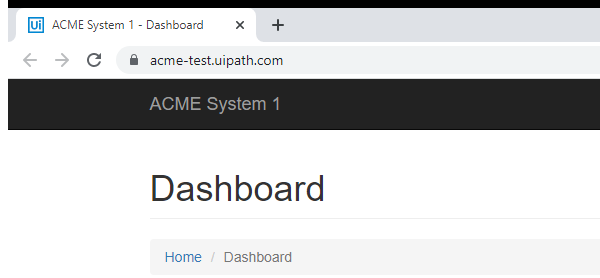
Task: Robotic Enterprise Framework that takes clients info, type into SHA1 website, generate hash function, then update it in ACME website.
Workflow: Sysem1_Close

Step 1: Attach Browser 'chrome.exe ACME' in window 'ACME System 1 - *' (chrome.exe)

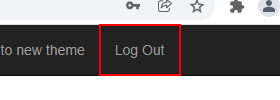
Step 2: click on the link 'Log Out'
